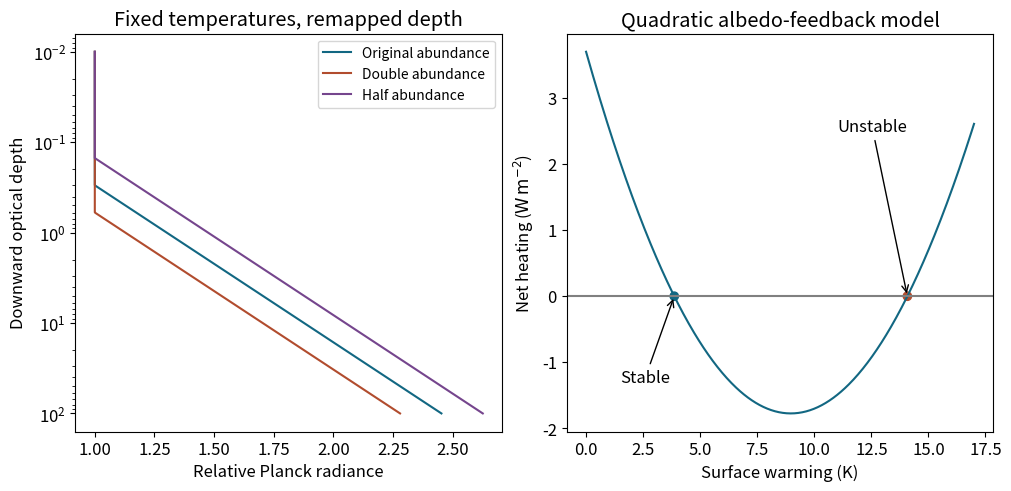

Generate this figure with matplotlib: (Note: this script raises an exception after producing the figure.)
from pathlib import Path
import numpy as np
import matplotlib
matplotlib.use('Agg')
import matplotlib.pyplot as plt
plt.rcParams.update({'font.size':12})

fig,axs=plt.subplots(1,2,figsize=(10,4.8),layout='constrained',facecolor='white')
tau=np.geomspace(.01,100,600)
for factor,col,label in [(1,'#126782','Original abundance'),(2,'#b14c2e','Double abundance'),(.5,'#75458d','Half abundance')]:
 B=1+.25*np.maximum(np.log(tau/(factor*.3)),0);axs[0].plot(B,tau,color=col,label=label)
axs[0].set_yscale('log');axs[0].invert_yaxis();axs[0].set(xlabel='Relative Planck radiance',ylabel='Downward optical depth',title='Fixed temperatures, remapped depth');axs[0].legend(fontsize=10)
S=1360;sig=5.670374419e-8;Te=(.7*S/(4*sig))**.25;A=4*sig*Te**3-1.5-S*.003/4;B=S*.0002/4;T=np.linspace(0,17,500);N=3.7-A*T+B*T*T
axs[1].plot(T,N,color='#126782');axs[1].axhline(0,color='gray');roots=np.sort(np.roots([B,-A,3.7]));axs[1].scatter(roots,[0,0],color=['#126782','#b14c2e']);axs[1].annotate('Stable',xy=(roots[0],0),xytext=(1.5,-1.3),arrowprops={'arrowstyle':'->'});axs[1].annotate('Unstable',xy=(roots[1],0),xytext=(11,2.5),arrowprops={'arrowstyle':'->'});axs[1].set(xlabel='Surface warming (K)',ylabel=r'Net heating ($\mathrm{W\,m^{-2}}$)',title='Quadratic albedo-feedback model')

fig.savefig(Path.cwd()/Path(__file__).with_suffix('.png').name,dpi=120,facecolor='white',transparent=False,metadata={'Software':'Matplotlib'})
plt.close(fig)
